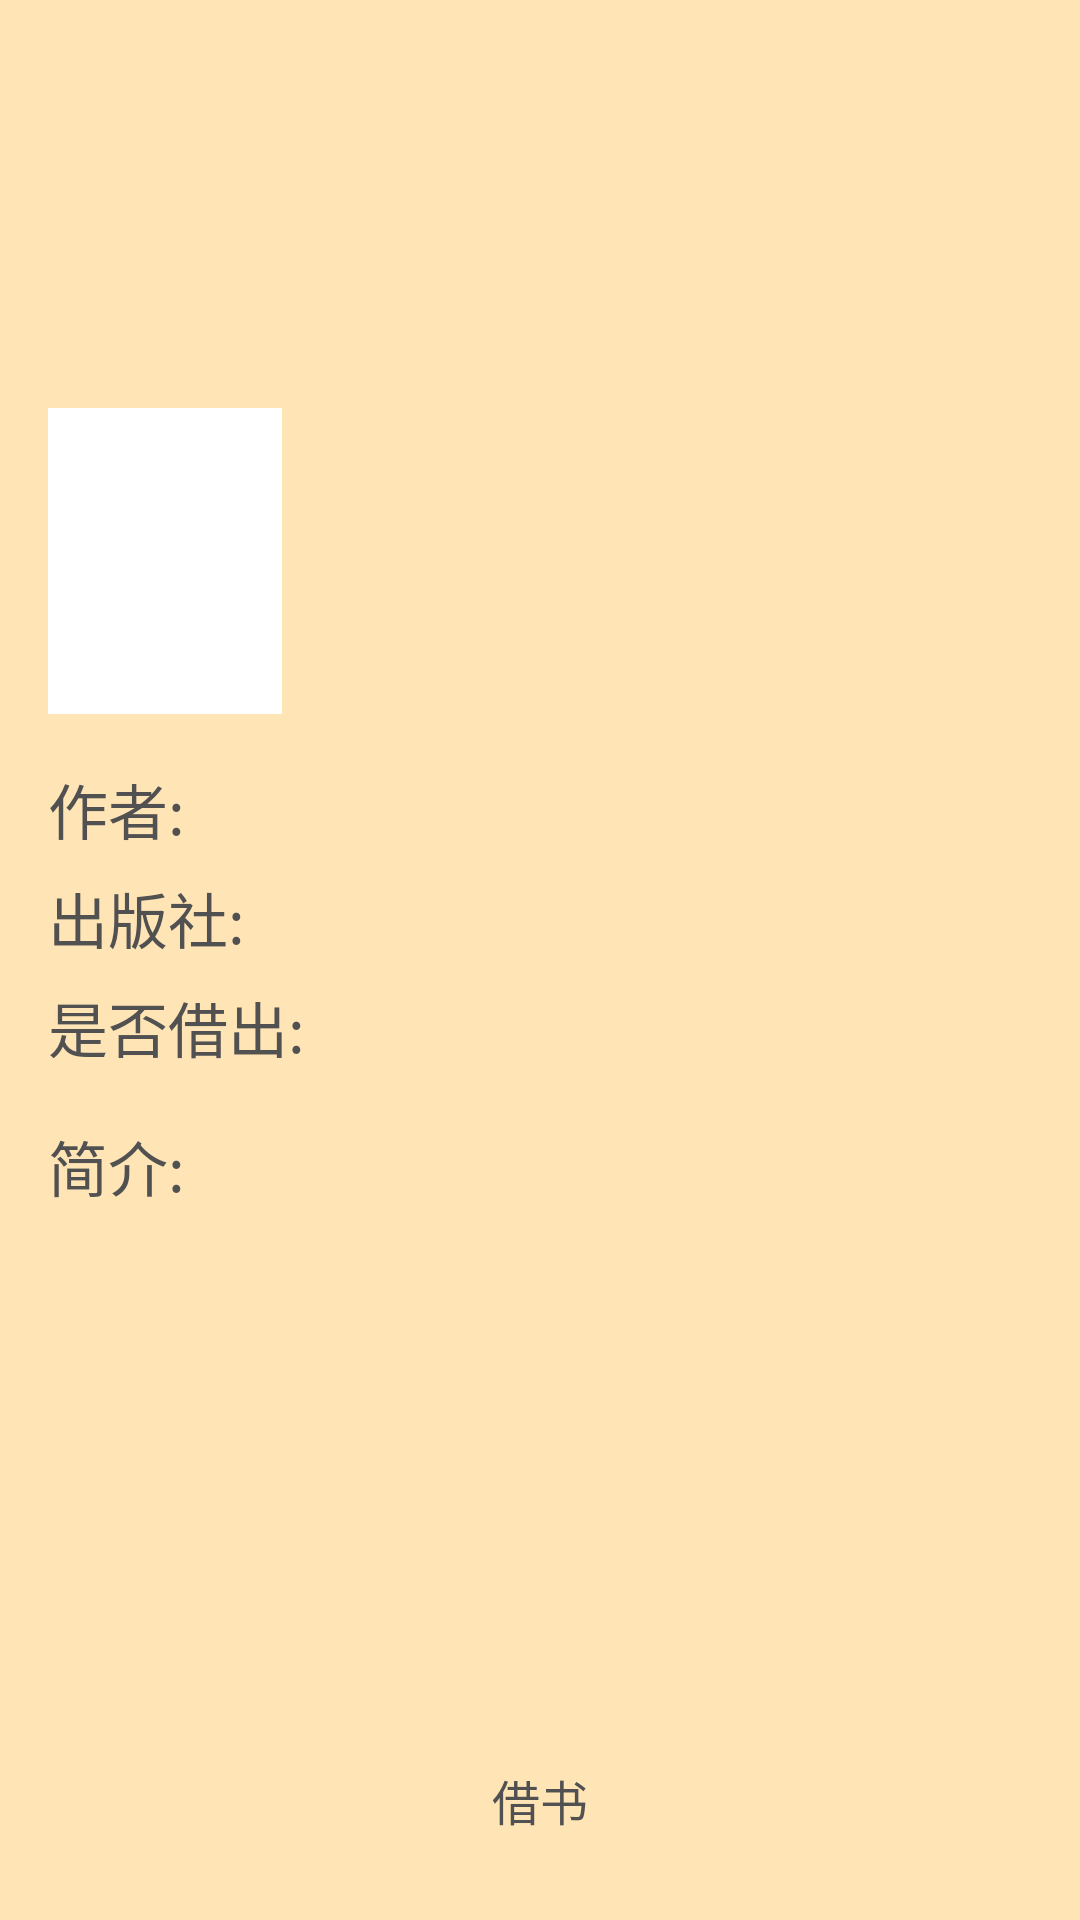

Write the Android layout XML for this screen, with the resource values it uses.
<!-- AndroidManifest.xml: application theme AppTheme -->
<!-- res/layout/activity_detail.xml -->
<?xml version="1.0" encoding="utf-8"?>
<RelativeLayout xmlns:android="http://schemas.android.com/apk/res/android"
    android:layout_width="match_parent"
    android:layout_height="match_parent"
    android:padding="16dp"
    android:background="#FFE4B5"
    >

    <TextView
        android:id="@+id/name_tv"
        android:layout_width="match_parent"
        android:layout_height="102dp"
        android:ellipsize="end"
        android:gravity="center"
        android:lines="1"
        android:textSize="32dp"
        android:layout_marginTop="18dp"
        />

    <ImageView
        android:id="@+id/img"
        android:layout_width="78dp"
        android:layout_height="102dp"
        android:background="#FFFFFF"
        android:layout_below="@id/name_tv"
        android:scaleType="fitXY"
        />



    <LinearLayout
        android:id="@+id/author_ll"
        android:layout_width="match_parent"
        android:layout_height="wrap_content"
        android:layout_below="@id/img"
        android:layout_marginTop="17dp">

        <TextView
            android:layout_width="120dp"
            android:layout_height="wrap_content"
            android:text="@string/author"
            style="@style/item_detail_theme"
            />

        <TextView
            android:id="@+id/author_tv"
            android:layout_width="wrap_content"
            android:layout_height="wrap_content"
            style="@style/item_detail_theme" />
    </LinearLayout>

    <LinearLayout
        android:id="@+id/publish_ll"
        android:layout_width="match_parent"
        android:layout_height="wrap_content"
        android:layout_below="@id/author_ll"
        android:layout_marginTop="7dp">

        <TextView
            android:layout_width="120dp"
            android:layout_height="wrap_content"
            android:text="@string/publish"
            style="@style/item_detail_theme" />

        <TextView
            android:id="@+id/publish_tv"
            android:layout_width="wrap_content"
            android:layout_height="wrap_content"
            style="@style/item_detail_theme" />
    </LinearLayout>

    <LinearLayout
        android:id="@+id/outstate_ll"
        android:layout_width="match_parent"
        android:layout_height="wrap_content"
        android:layout_below="@id/publish_ll"
        android:layout_marginTop="7dp">

        <TextView
            android:layout_width="120dp"
            android:layout_height="wrap_content"
            android:text="@string/out_state"
            style="@style/item_detail_theme" />

        <TextView
            android:id="@+id/outstate_tv"
            android:layout_width="wrap_content"
            android:layout_height="wrap_content"
            style="@style/item_detail_theme" />
    </LinearLayout>

    <LinearLayout
        android:id="@+id/summary_ll"
        android:layout_width="match_parent"
        android:layout_height="wrap_content"
        android:layout_below="@id/outstate_ll"
        android:layout_marginTop="17dp"
        android:orientation="vertical">

        <TextView
            android:layout_width="120dp"
            android:layout_height="wrap_content"
            android:text="@string/sumarry"
            style="@style/item_detail_theme" />

        <ScrollView
            android:layout_width="match_parent"
            android:layout_height="wrap_content">

            <TextView
                android:id="@+id/summary_tv"
                android:layout_width="match_parent"
                android:layout_height="wrap_content"
                />
        </ScrollView>
    </LinearLayout>

    <LinearLayout
        android:id="@+id/borrow_ll"
        android:layout_width="match_parent"
        android:layout_height="48dp"
        android:layout_alignParentBottom="true"
        android:gravity="center">

        <Button
            android:id="@+id/borrow_btn"
            android:layout_width="match_parent"
            android:layout_height="40dp"
            android:text="@string/borrow"
            style="@style/photo_btn_theme"
            />
    </LinearLayout>
</RelativeLayout>
<!-- resources referenced by this layout -->
<resources>
  <string name="author">作者:</string>
  <string name="borrow">借书</string>
  <string name="out_state">是否借出:</string>
  <string name="publish">出版社:</string>
  <string name="sumarry">简介:</string>
  <style name="item_detail_theme">
          <item name="android:textColor">@color/color_515151</item>
          <item name="android:textSize">20sp</item>
          <item name="android:width">100dp</item>
          <item name="android:lines">1</item>
          <item name="android:ellipsize">end</item>
  
      </style>
  <style name="photo_btn_theme">
          <item name="android:textColor">@color/color_515151</item>
          <item name="android:textSize">16sp</item>
          <item name="android:background">@drawable/button_bg</item>
      </style>
  <style name="AppTheme" parent="Theme.AppCompat.Light.DarkActionBar">
          
          <item name="colorPrimary">@color/colorPrimary</item>
          <item name="colorPrimaryDark">@color/colorPrimaryDark</item>
          <item name="colorAccent">@color/colorAccent</item>
      </style>
  <color name="color_515151">#515151</color>
  <!-- drawable button_bg (drawable) -->
  <?xml version="1.0" encoding="utf-8"?>
  <selector xmlns:android="http://schemas.android.com/apk/res/android">
      <item android:state_checked="true" android:drawable="@drawable/btn_bg_focus" />
      <item android:drawable="@drawable/btn_bg_normal" />
  </selector>
  <color name="colorPrimary">#3F51B5</color>
  <color name="colorPrimaryDark">#303F9F</color>
  <color name="colorAccent">#FF4081</color>
  <!-- drawable btn_bg_focus (drawable) -->
  <?xml version="1.0" encoding="utf-8"?>
  <shape xmlns:android="http://schemas.android.com/apk/res/android" android:shape="rectangle">
      <corners android:radius="5dp"/>
      <solid android:color="#00CC99"/>
  </shape>
</resources>
